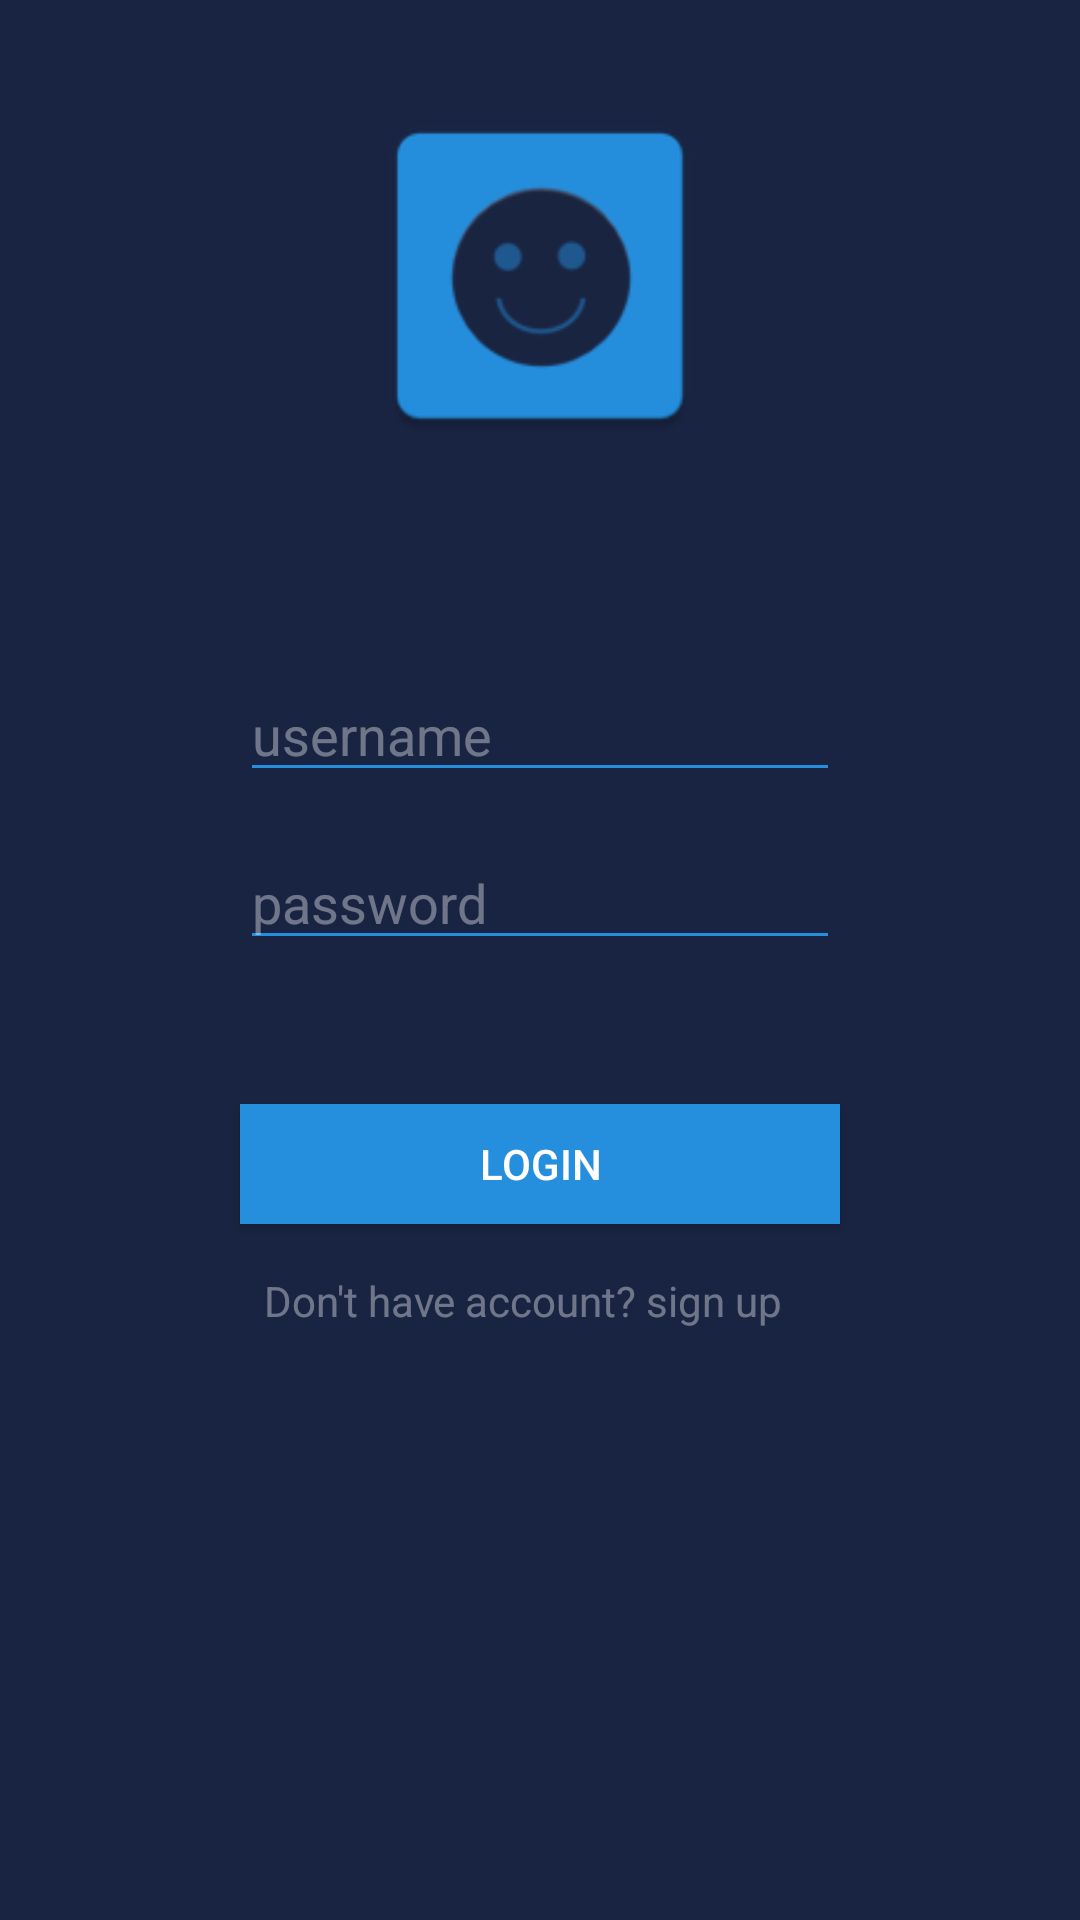

Produce the Android XML layout that renders to this screen, including the resource entries it uses.
<!-- AndroidManifest.xml: application theme AppTheme -->
<!-- res/layout/activity_log_in.xml -->
<?xml version="1.0" encoding="utf-8"?>

<android.support.constraint.ConstraintLayout xmlns:android="http://schemas.android.com/apk/res/android"
    xmlns:app="http://schemas.android.com/apk/res-auto"
    xmlns:tools="http://schemas.android.com/tools"
    android:layout_width="match_parent"
    android:layout_height="match_parent"
    android:background="@color/primaryColor"
    tools:context=".view.LogInActivity">

    <EditText
        android:id="@+id/username_editText_logIn"
        android:layout_width="200dp"
        android:layout_height="40dp"
        android:layout_marginStart="8dp"
        android:layout_marginTop="72dp"
        android:layout_marginEnd="8dp"
        android:backgroundTint="@color/secondaryColor"
        android:hint="username"
        android:inputType="text"
        android:textColor="@color/primaryTextColor"
        android:textColorHint="@color/secondaryTextColor"
        app:layout_constraintEnd_toEndOf="parent"
        app:layout_constraintStart_toStartOf="parent"
        app:layout_constraintTop_toBottomOf="@+id/imageView4" />

    <EditText
        android:id="@+id/password_editText_logIn"
        android:layout_width="200dp"
        android:layout_height="40dp"
        android:layout_marginTop="16dp"
        android:layout_marginEnd="8dp"
        android:backgroundTint="@color/secondaryColor"
        android:hint="password"
        android:textColor="@color/primaryTextColor"
        android:textColorHint="@color/secondaryTextColor"
        app:layout_constraintEnd_toEndOf="@+id/username_editText_logIn"
        app:layout_constraintHorizontal_bias="0.0"
        app:layout_constraintStart_toStartOf="@+id/username_editText_logIn"
        app:layout_constraintTop_toBottomOf="@+id/username_editText_logIn" />

    <ImageView
        android:id="@+id/imageView4"
        android:layout_width="120dp"
        android:layout_height="120dp"
        android:layout_marginStart="8dp"
        android:layout_marginTop="32dp"
        android:layout_marginEnd="8dp"
        android:layout_marginBottom="8dp"
        app:layout_constraintBottom_toTopOf="@+id/username_editText_signUp"
        app:layout_constraintEnd_toEndOf="parent"
        app:layout_constraintStart_toStartOf="parent"
        app:layout_constraintTop_toTopOf="parent"
        app:srcCompat="@mipmap/ic_launcher" />

    <Button
        android:id="@+id/login_button_login"
        android:layout_width="200dp"
        android:layout_height="40dp"
        android:layout_marginTop="48dp"
        android:layout_marginEnd="8dp"
        android:background="@color/secondaryColor"
        android:text="LOGIN"
        android:textColor="@color/primaryTextColor"
        android:textColorHint="@color/secondaryTextColor"
        app:layout_constraintEnd_toEndOf="@+id/password_editText_logIn"
        app:layout_constraintHorizontal_bias="0.0"
        app:layout_constraintStart_toStartOf="@+id/password_editText_logIn"
        app:layout_constraintTop_toBottomOf="@+id/password_editText_logIn" />

    <TextView
        android:id="@+id/signUp_textView_login"
        android:layout_width="wrap_content"
        android:layout_height="wrap_content"
        android:layout_marginStart="8dp"
        android:layout_marginTop="16dp"
        android:layout_marginEnd="8dp"
        android:text="Don't have account? sign up"
        android:textColor="@color/secondaryTextColor"
        app:layout_constraintEnd_toEndOf="@+id/login_button_login"
        app:layout_constraintHorizontal_bias="0.0"
        app:layout_constraintStart_toStartOf="@+id/login_button_login"
        app:layout_constraintTop_toBottomOf="@+id/login_button_login" />

</android.support.constraint.ConstraintLayout>
<!-- resources referenced by this layout -->
<resources>
  <color name="primaryColor">#192442</color>
  <color name="primaryTextColor">#ffffff</color>
  <color name="secondaryColor">#258fde</color>
  <color name="secondaryTextColor">#60ffffff</color>
  <!-- mipmap ic_launcher: png bitmap (mipmap-hdpi, 1709 bytes) -->
  <style name="AppTheme" parent="Theme.AppCompat.Light.NoActionBar">
          
          <item name="colorPrimary">@color/primaryColor</item>
          <item name="colorPrimaryDark">@color/primaryDarkColor</item>
          <item name="colorAccent">@color/secondaryColor</item>
  
  
      </style>
  <color name="primaryDarkColor">#00001c</color>
</resources>
